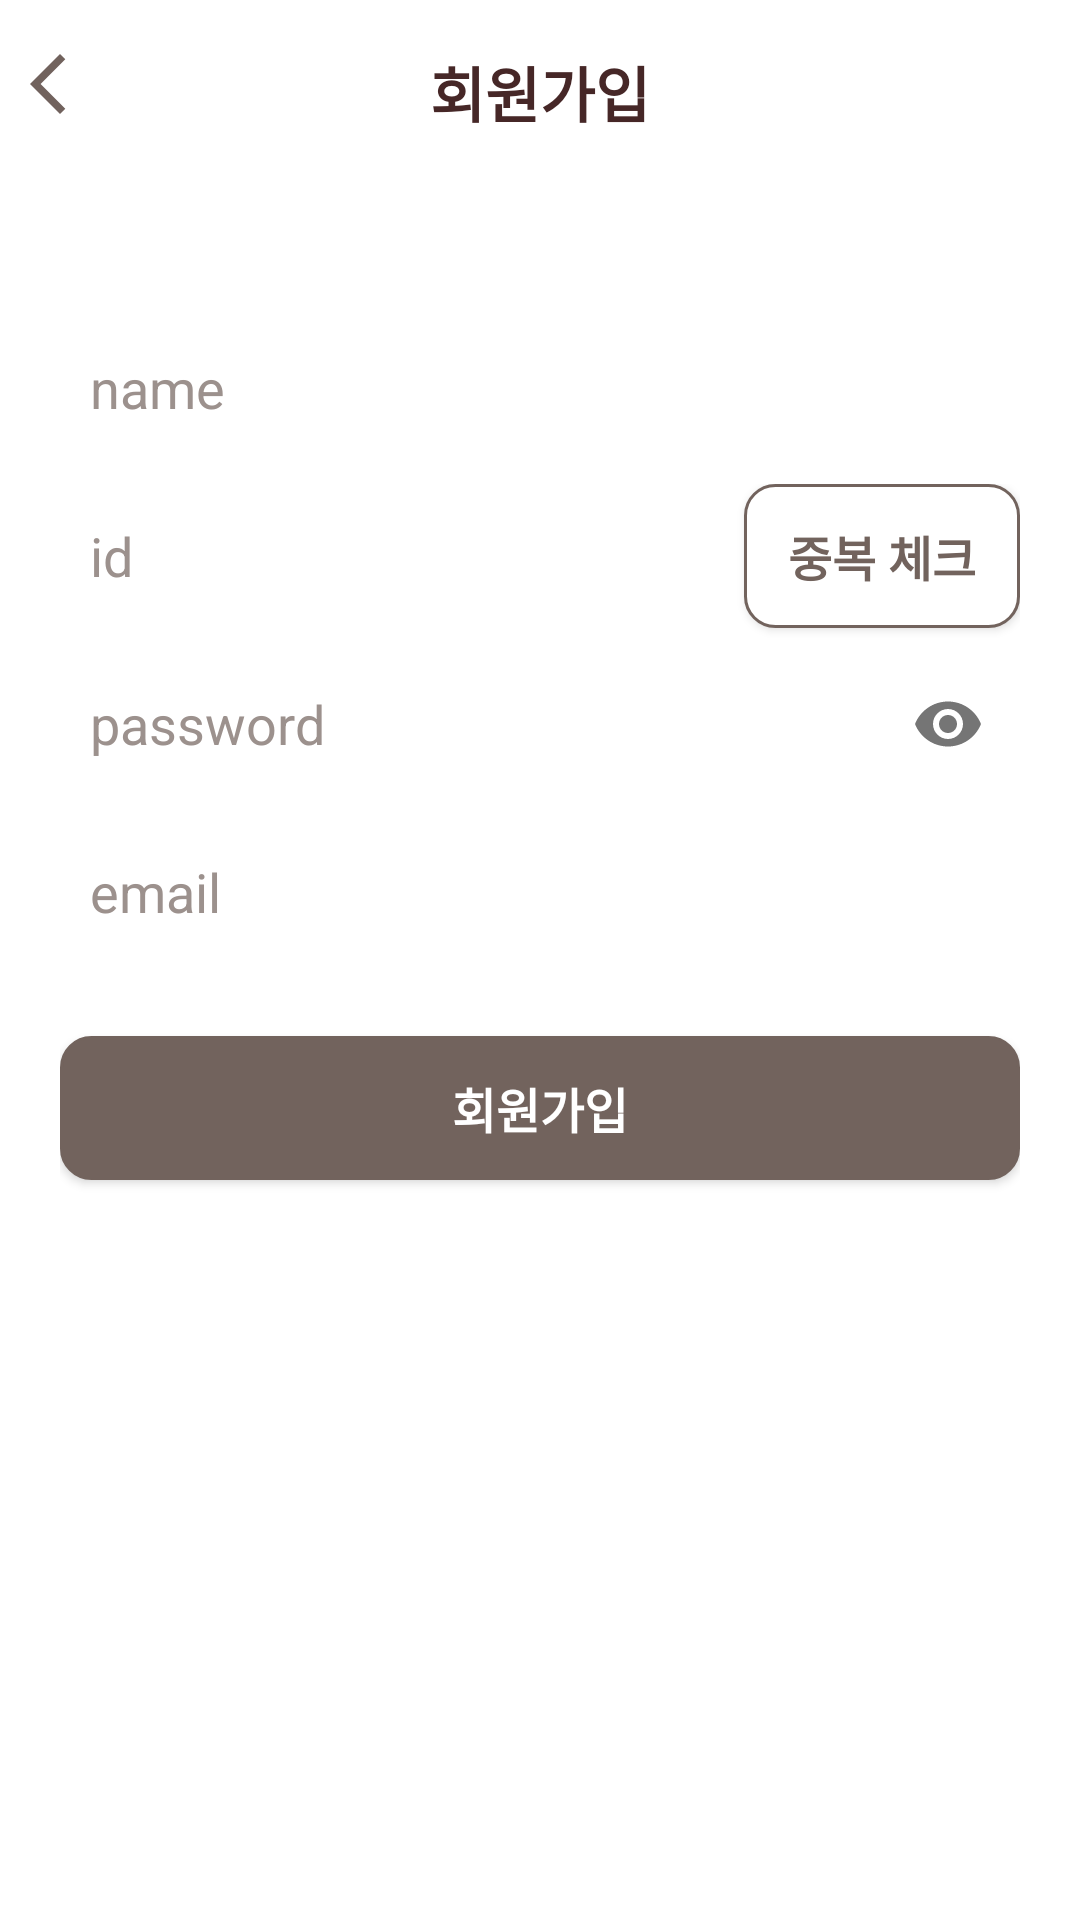

Reconstruct the res/layout file that produces this screen, plus the resources it refers to.
<!-- AndroidManifest.xml: application theme Theme.Final_project -->
<!-- res/layout/fragment_join.xml -->
<?xml version="1.0" encoding="utf-8"?>
<androidx.constraintlayout.widget.ConstraintLayout
    xmlns:android="http://schemas.android.com/apk/res/android"
    xmlns:tools="http://schemas.android.com/tools"
    android:layout_width="match_parent"
    android:layout_height="match_parent"
    xmlns:app="http://schemas.android.com/apk/res-auto"
    tools:context=".login.JoinFragment">

    <LinearLayout
        android:id="@+id/layout01"
        android:layout_width="match_parent"
        android:layout_height="wrap_content"
        android:orientation="horizontal"
        android:layout_marginTop="16dp"
        android:layout_marginBottom="8dp"
        app:layout_constraintEnd_toEndOf="parent"
        app:layout_constraintStart_toStartOf="parent"
        app:layout_constraintTop_toTopOf="parent">

        <FrameLayout
            android:layout_width="match_parent"
            android:layout_height="match_parent">

            <ImageView
                android:id="@+id/btn_back"
                android:layout_width="wrap_content"
                android:layout_height="wrap_content"
                android:layout_gravity="left"
                android:layout_marginLeft="4dp"
                android:src="@drawable/baseline_arrow_back_ios_new_24"/>

            <TextView
                android:layout_width="match_parent"
                android:layout_height="wrap_content"
                android:gravity="center"
                android:text="회원가입"
                android:textColor="#462727"
                android:textSize="20dp"
                android:textStyle="bold" />
        </FrameLayout>

    </LinearLayout>

    <LinearLayout
        android:layout_width="320dp"
        android:layout_height="wrap_content"
        app:layout_constraintTop_toBottomOf="@+id/layout01"
        app:layout_constraintStart_toStartOf="parent"
        app:layout_constraintEnd_toEndOf="parent"
        android:layout_marginTop="60dp"
        android:orientation="vertical">

        <EditText
            android:id="@+id/edit_name"
            android:layout_width="match_parent"
            android:layout_height="48dp"
            android:background="@drawable/search_box_style"
            android:hint="name"
            android:textColorHint="#9C918D"
            android:layout_marginBottom="8dp"
            android:paddingLeft="10dp"/>

        <LinearLayout
            android:layout_width="match_parent"
            android:layout_height="match_parent"
            android:orientation="horizontal">

            <EditText
                android:id="@+id/edit_id"
                android:layout_width="220dp"
                android:layout_height="48dp"
                android:background="@drawable/search_box_style"
                android:hint="id"
                android:textColorHint="#9C918D"
                android:layout_marginBottom="8dp"
                android:layout_marginRight="8dp"
                android:paddingLeft="10dp"/>

            <androidx.appcompat.widget.AppCompatButton
                android:id="@+id/btn_check"
                android:layout_width="match_parent"
                android:layout_height="wrap_content"
                android:text="중복 체크"
                android:textSize="16sp"
                android:textStyle="bold"
                android:textColor="@drawable/btn_text_color"
                android:background="@drawable/fin_btn_total_style"/>

        </LinearLayout>

        <FrameLayout
            android:layout_width="match_parent"
            android:layout_height="wrap_content">

            <com.google.android.material.textfield.TextInputLayout
                android:layout_width="match_parent"
                android:layout_height="wrap_content"
                app:passwordToggleEnabled="true"
                app:hintEnabled="false"
                style="@style/TextInputLayoutStyle"
                app:hintTextColor="@color/white">


                <EditText
                    android:id="@+id/edit_password"
                    android:layout_width="match_parent"
                    android:layout_height="48dp"
                    android:background="@drawable/search_box_style"
                    android:textColorHint="#9C918D"
                    android:layout_marginBottom="8dp"
                    android:inputType="textPassword"
                    android:hint="password"
                    android:paddingLeft="10dp"/>

            </com.google.android.material.textfield.TextInputLayout>

        </FrameLayout>

        <EditText
            android:id="@+id/edit_email"
            android:layout_width="match_parent"
            android:layout_height="48dp"
            android:background="@drawable/search_box_style"
            android:hint="email"
            android:textColorHint="#9C918D"
            android:layout_marginBottom="24dp"
            android:paddingLeft="10dp"/>

        <androidx.appcompat.widget.AppCompatButton
            android:id="@+id/btn_join"
            android:layout_width="match_parent"
            android:layout_height="wrap_content"
            android:text="회원가입"
            android:textSize="16sp"
            android:textStyle="bold"
            android:textColor="@drawable/btn_text_color2"
            android:background="@drawable/fin_btn_total_style2"
            android:layout_marginBottom="24dp"/>

    </LinearLayout>

</androidx.constraintlayout.widget.ConstraintLayout>
<!-- resources referenced by this layout -->
<resources>
  <color name="white">#FFFFFFFF</color>
  <!-- drawable baseline_arrow_back_ios_new_24 (drawable) -->
  <vector android:height="24dp" android:tint="#71625D"
      android:viewportHeight="24" android:viewportWidth="24"
      android:width="24dp" xmlns:android="http://schemas.android.com/apk/res/android">
      <path android:fillColor="@android:color/white" android:pathData="M17.77,3.77l-1.77,-1.77l-10,10l10,10l1.77,-1.77l-8.23,-8.23z"/>
  </vector>
  <!-- drawable btn_text_color (drawable) -->
  <selector xmlns:android="http://schemas.android.com/apk/res/android">
      <item android:state_pressed="true" android:color="@color/white"/>
      <item android:state_focused="true" android:color="@color/lightBrown"/>
      <item android:color="@color/lightBrown"/>
  </selector>
  <!-- drawable btn_text_color2 (drawable) -->
  <selector xmlns:android="http://schemas.android.com/apk/res/android">
      <item android:state_pressed="true" android:color="@color/lightBrown"/>
      <item android:state_focused="true" android:color="@color/white"/>
      <item android:color="@color/white"/>
  </selector>
  <!-- drawable fin_btn_total_style (drawable) -->
  <?xml version="1.0" encoding="utf-8"?>
  <ripple
      xmlns:android="http://schemas.android.com/apk/res/android" android:color="@color/lightDarkBrown">
      <item android:drawable="@drawable/btn_total_style"/>
  </ripple>
  <!-- drawable fin_btn_total_style2 (drawable) -->
  <?xml version="1.0" encoding="utf-8"?>
  <ripple
      xmlns:android="http://schemas.android.com/apk/res/android" android:color="@color/white">
      <item android:drawable="@drawable/btn_total_style2"/>
  </ripple>
  <style name="TextInputLayoutStyle" parent="Widget.Design.TextInputLayout">
          <item name="colorControlNormal">@color/lightBrown</item>
          <item name="boxStrokeColor">@color/lightBrown</item>
          <item name="android:textCursorDrawable">@color/lightDarkBrown</item>
      </style>
  <style name="Theme.Final_project" parent="Base.Theme.Final_project" />
  <color name="lightBrown">#72635D</color>
  <color name="lightDarkBrown">#4C3F3F</color>
  <!-- drawable btn_total_style2 (drawable) -->
  <?xml version="1.0" encoding="utf-8"?>
  <selector xmlns:android="http://schemas.android.com/apk/res/android">
      <item
          android:state_pressed="true"
          android:drawable="@drawable/btn_style2"/>
      <item
          android:state_window_focused="false"
          android:state_enabled="true"
          android:drawable="@drawable/btn_style"/>
      <item
          android:state_enabled="true"
          android:drawable="@drawable/btn_style"/>
  
  </selector>
  <style name="Base.Theme.Final_project" parent="Theme.MaterialComponents.Light.NoActionBar">
          
          
          <item name="colorPrimaryVariant">@color/lightDarkBrown</item>
          <item name="colorAccent">@color/lightBrown</item>
          <item name="colorControlNormal">@color/lightDarkBrown</item>
          <item name="android:statusBarColor" tools:targetApi="1">?attr/colorPrimaryVariant</item>
      </style>
  <!-- drawable btn_style5 (drawable) -->
  <?xml version="1.0" encoding="utf-8"?>
  <shape xmlns:android="http://schemas.android.com/apk/res/android"
      android:shape="rectangle" android:padding = "10dp">
      
      <solid android:color="#A18B82"/>
      
      <corners
          android:bottomLeftRadius="10dp"
          android:bottomRightRadius="10dp"
          android:topLeftRadius="10dp"
          android:topRightRadius="10dp"/>
      
      <stroke android:width="1dp"
          android:color="#72635D"/>
  </shape>
  <!-- drawable btn_style (drawable) -->
  <?xml version="1.0" encoding="utf-8"?>
  <shape xmlns:android="http://schemas.android.com/apk/res/android"
      android:shape="rectangle" android:padding = "10dp">
      
      <solid android:color="#72635D"/>
      
      <corners
          android:bottomLeftRadius="10dp"
          android:bottomRightRadius="10dp"
          android:topLeftRadius="10dp"
          android:topRightRadius="10dp"/>
      
      <stroke android:width="1dp"
          android:color="#72635D"/>
  </shape>
</resources>
